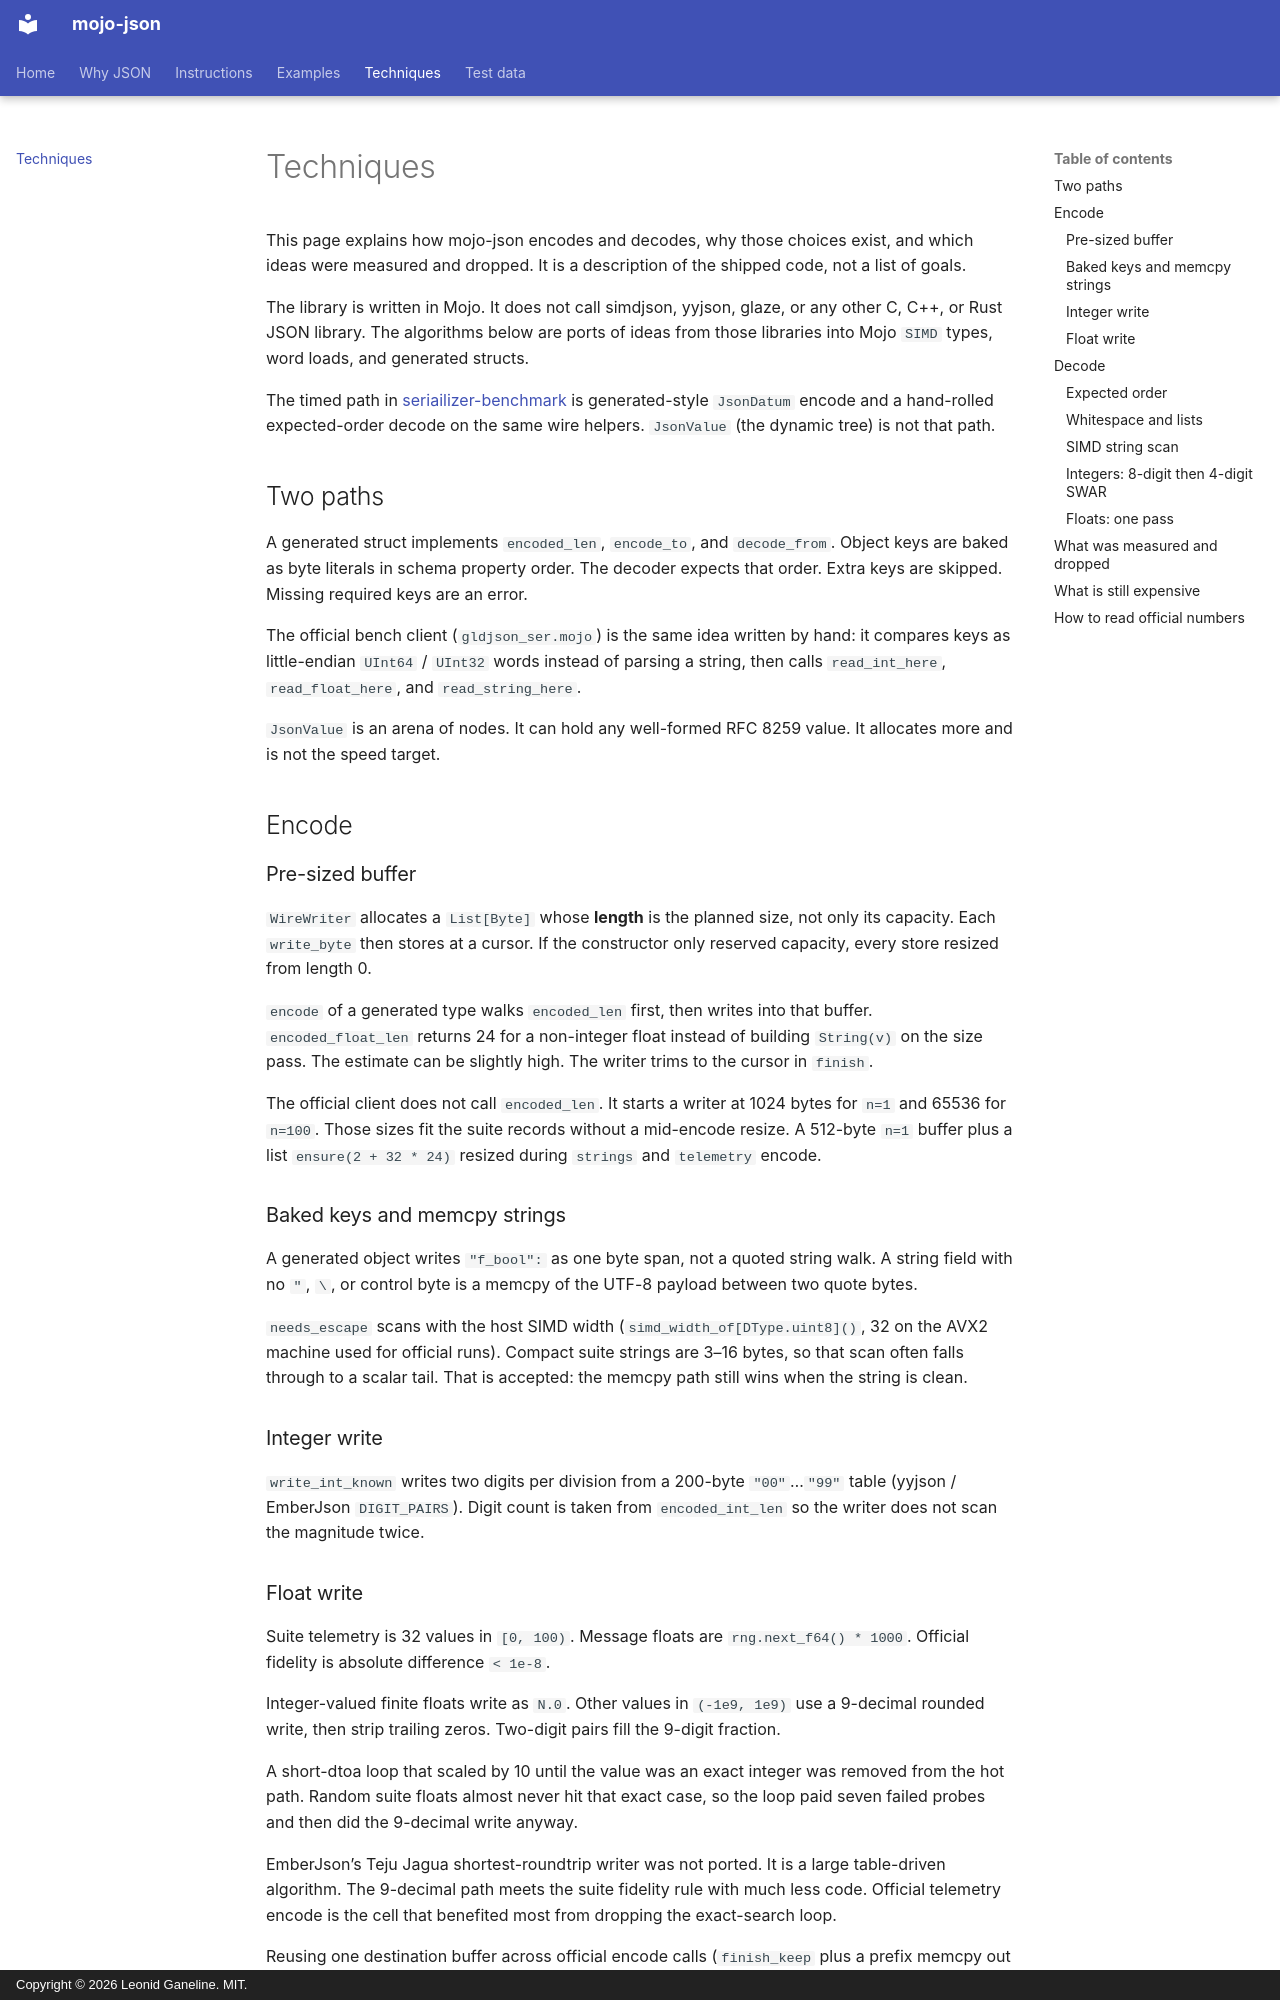

repository: leo-gan/gld-json · page: techniques/index.html · generator: mkdocs · copyright: Copyright © 2026 Leonid Ganeline. MIT.

# Techniques

This page explains how mojo-json encodes and decodes, why those choices exist,
and which ideas were measured and dropped. It is a description of the shipped
code, not a list of goals.

The library is written in Mojo. It does not call simdjson, yyjson, glaze, or
any other C, C++, or Rust JSON library. The algorithms below are ports of
ideas from those libraries into Mojo `SIMD` types, word loads, and generated
structs.

The timed path in
[seriailizer-benchmark](https://github.com/leo-gan/GLD.SerializerBenchmark) is
generated-style `JsonDatum` encode and a hand-rolled expected-order decode on
the same wire helpers. `JsonValue` (the dynamic tree) is not that path.

## Two paths

A generated struct implements `encoded_len`, `encode_to`, and `decode_from`.
Object keys are baked as byte literals in schema property order. The decoder
expects that order. Extra keys are skipped. Missing required keys are an
error.

The official bench client (`gldjson_ser.mojo`) is the same idea written by
hand: it compares keys as little-endian `UInt64` / `UInt32` words instead of
parsing a string, then calls `read_int_here`, `read_float_here`, and
`read_string_here`.

`JsonValue` is an arena of nodes. It can hold any well-formed RFC 8259 value.
It allocates more and is not the speed target.

## Encode

### Pre-sized buffer

`WireWriter` allocates a `List[Byte]` whose **length** is the planned size, not
only its capacity. Each `write_byte` then stores at a cursor. If the
constructor only reserved capacity, every store resized from length 0.

`encode` of a generated type walks `encoded_len` first, then writes into that
buffer. `encoded_float_len` returns 24 for a non-integer float instead of
building `String(v)` on the size pass. The estimate can be slightly high. The
writer trims to the cursor in `finish`.

The official client does not call `encoded_len`. It starts a writer at 1024
bytes for `n=1` and 65536 for `n=100`. Those sizes fit the suite records
without a mid-encode resize. A 512-byte `n=1` buffer plus a list
`ensure(2 + 32 * 24)` resized during `strings` and `telemetry` encode.

### Baked keys and memcpy strings

A generated object writes `"f_bool":` as one byte span, not a quoted string
walk. A string field with no `"`, `\`, or control byte is a memcpy of the
UTF-8 payload between two quote bytes.

`needs_escape` scans with the host SIMD width (`simd_width_of[DType.uint8]()`,
32 on the AVX2 machine used for official runs). Compact suite strings are
3–16 bytes, so that scan often falls through to a scalar tail. That is
accepted: the memcpy path still wins when the string is clean.

### Integer write

`write_int_known` writes two digits per division from a 200-byte `"00"`…`"99"`
table (yyjson / EmberJson `DIGIT_PAIRS`). Digit count is taken from
`encoded_int_len` so the writer does not scan the magnitude twice.
